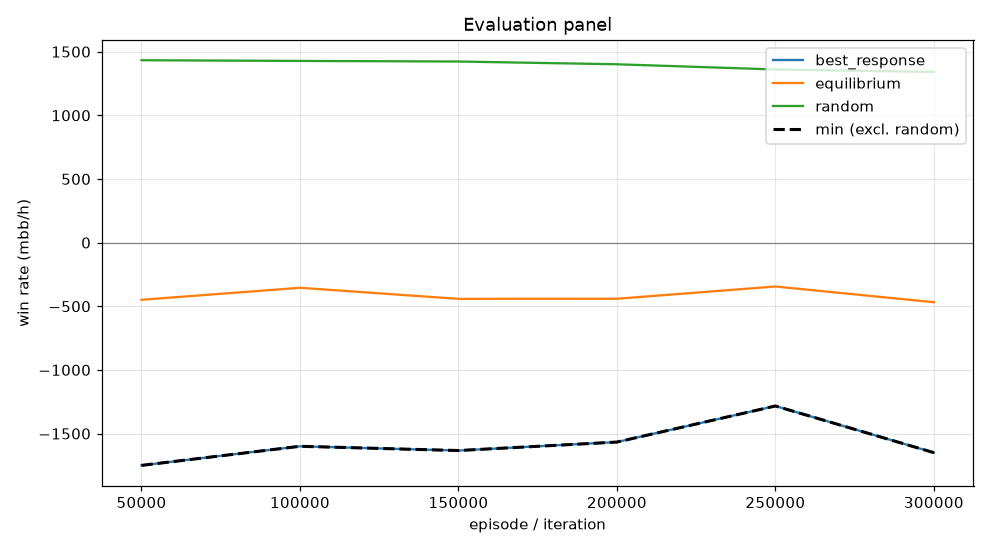

Data behind this chart, as committed beside it:
episode, min, mean, best_response_mean, best_response_se, equilibrium_mean, equilibrium_se, random_mean, random_se, act_call, act_raise, act_fold, act_check
49999, -1750, -449.2, -1750, 0.0, -449.2, 0.0, 1433, 0.0, 0.1803, 0.5928, 0.004792, 0.2222
99999, -1600, -354.8, -1600, 0.0, -354.8, 0.0, 1427, 0.0, 0.1235, 0.7048, 0.0, 0.1717
149999, -1633, -441.7, -1633, 0.0, -441.7, 0.0, 1423, 0.0, 0.1444, 0.6794, 0.007772, 0.1684
199999, -1567, -440.9, -1567, 0.0, -440.9, 0.0, 1401, 0.0, 0.1444, 0.6611, 0.02606, 0.1684
249999, -1283, -344.7, -1283, 0.0, -344.7, 0.0, 1360, 0.0, 0.1345, 0.6255, 0.05126, 0.1887
299999, -1650, -468.2, -1650, 0.0, -468.2, 0.0, 1341, 0.0, 0.1781, 0.5225, 0.01579, 0.2835
